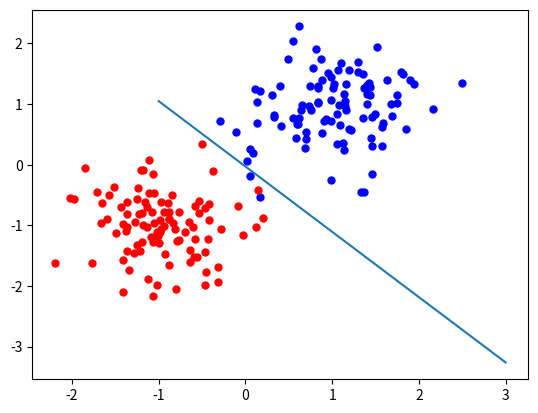

This figure's Python source:
# -*- coding: utf-8 -*-
"""
Created on Fri Feb 28 16:44:12 2020

[redacted]
"""

import numpy as np 
import matplotlib.pyplot as plt
from pylab import *
import time


start = time.time()
# run your code

##first set
x1_firstclass=np.random.normal(0,1,100)
x_11=(x1_firstclass*0.5)+1
x_11=x_11.reshape(100,1)

x2_firstclass=np.random.normal(0,1,100)
x_21=(x2_firstclass*0.5)+1
x_21=x_21.reshape(100,1)
#print( x_11)

x1_secondclass=np.random.normal(0,1,100)
x_12=(x1_secondclass*0.5)-1
x_12=x_12.reshape(100,1)

x2_secondclass=np.random.normal(0,1,100)
x_22=(x2_secondclass*0.5)-1
x_22=x_22.reshape(100,1)


Q_1 = np.concatenate((x_11,x_21),axis=1) 
c=np.ones((100,1))
#print(c)
new_Q_1=np.append(Q_1,c,axis=1)
new_Q_1=new_Q_1.reshape(100,3)
#print(new_Q_1)

Q_2 = np.concatenate((x_12,x_22),axis=1) 

c=np.array([[-1],[-1],[-1],[-1],[-1],[-1],[-1],[-1],[-1],[-1],
            [-1],[-1],[-1],[-1],[-1],[-1],[-1],[-1],[-1],[-1],
            [-1],[-1],[-1],[-1],[-1],[-1],[-1],[-1],[-1],[-1],
            [-1],[-1],[-1],[-1],[-1],[-1],[-1],[-1],[-1],[-1],
            [-1],[-1],[-1],[-1],[-1],[-1],[-1],[-1],[-1],[-1],
            [-1],[-1],[-1],[-1],[-1],[-1],[-1],[-1],[-1],[-1],
            [-1],[-1],[-1],[-1],[-1],[-1],[-1],[-1],[-1],[-1],
            [-1],[-1],[-1],[-1],[-1],[-1],[-1],[-1],[-1],[-1],
            [-1],[-1],[-1],[-1],[-1],[-1],[-1],[-1],[-1],[-1],
            [-1],[-1],[-1],[-1],[-1],[-1],[-1],[-1],[-1],[-1],
            ])

#print(c.size)
new_Q_2=np.append(Q_2,c,axis=1)
new_Q_2=new_Q_2.reshape(100,3)
##print(new_Q_2)

Q = np.concatenate((new_Q_1,new_Q_2),axis=0)
w1=0 
w2=0 
alpha=0.02
tresh=0.4 
finish=0 
b=0
cost_function_list=np.zeros((200,1))
for k in range(10):
    j1=0
    x=0
    if finish!=1: 
        for i in range(200): 
            net=Q[(i,0)]*w1+Q[(i,1)]*w2+b 
            
            if net>=0: 
                h=1 
            else:
                h=-1 
        
            if i<100: 
                w1=w1+(alpha*(1-net)*Q[(i,0)]) 
                w2=w2+(alpha*(1-net)*Q[(i,1)]) 
                b=b+alpha*(1-net) 
                j=((1-h)**2) 
            else: 
                w1=w1+alpha*((-1-net)*Q[(i,0)])
                w2=w2+alpha*((-1-net)*Q[(i,1)]) 
                b=b+alpha*(-1-net) 
                j=((-1-h)**2)
                
            cost_function_list[i]=j 
            j1=j+j1 
            #print(j1)
            if i==199: 
                print(j1) 
            if j<tresh: 
                x=x+1 
                if x==199: 
                    finish=1 
                    print("epoch:",k+1) 
                    print("w1:",w1) 
                    print("w2:",w2) 
                    print("b:",b) 
                    print("alpha :" , alpha)
                    plt.figure() 
                    ax1=plt.subplot(1,1,1) 
                    x = np.linspace(-1,3) 
                    plt.plot(x,((-w1*x-b)/w2)) 
                    plt.scatter(x_11,x_21,s=100,marker='.',color='blue') 
                    plt.scatter(x_12,x_22,s=100,marker='.',color='red') 
                    ax1.plot() 
                    plt.show()
end = time.time()
elapsed = end - start
print("elapsed time: " + str(elapsed))
            